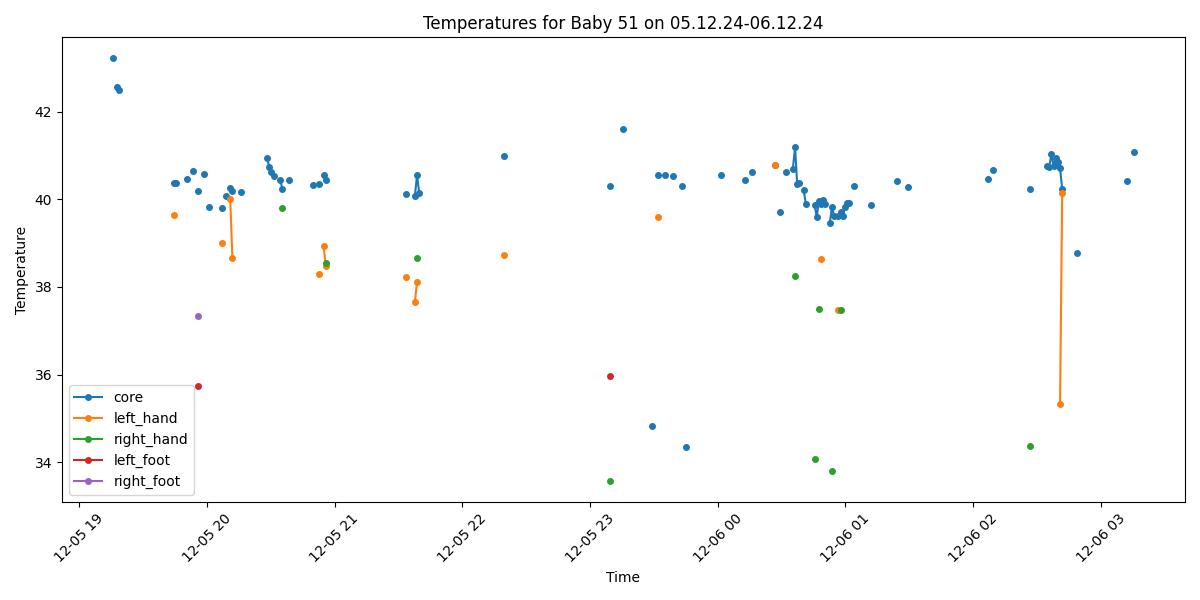

Source data for this figure (header and first rows):
Process, Image Path, core, left_hand, right_hand, left_foot, right_foot, limbs_avg, core_minus_limbs, diagnosis
False, /data/uabcvmsc/shared/newborn/51/05.12.2…, , , , , , , , 
False, /data/uabcvmsc/shared/newborn/51/05.12.2…, , , , , , , , 
False, /data/uabcvmsc/shared/newborn/51/05.12.2…, , , , , , , , 
False, /data/uabcvmsc/shared/newborn/51/05.12.2…, , , , , , , , 
False, /data/uabcvmsc/shared/newborn/51/05.12.2…, , , , , , , , 
False, /data/uabcvmsc/shared/newborn/51/05.12.2…, , , , , , , , 
False, /data/uabcvmsc/shared/newborn/51/05.12.2…, , , , , , , , 
False, /data/uabcvmsc/shared/newborn/51/05.12.2…, , , , , , , , 
False, /data/uabcvmsc/shared/newborn/51/05.12.2…, , , , , , , , 
True, /data/uabcvmsc/shared/newborn/51/05.12.2…, 43.21, , , , , , , Fever
False, /data/uabcvmsc/shared/newborn/51/05.12.2…, , , , , , , , 
True, /data/uabcvmsc/shared/newborn/51/05.12.2…, 42.56, , , , , , , Fever
True, /data/uabcvmsc/shared/newborn/51/05.12.2…, 42.49, , , , , , , Fever
False, /data/uabcvmsc/shared/newborn/51/05.12.2…, , , , , , , , 
True, /data/uabcvmsc/shared/newborn/51/05.12.2…, , , , , , , , No core temperature
True, /data/uabcvmsc/shared/newborn/51/05.12.2…, , , , , , , , No core temperature
True, /data/uabcvmsc/shared/newborn/51/05.12.2…, , , , , , , , No core temperature
False, /data/uabcvmsc/shared/newborn/51/05.12.2…, , , , , , , , 
False, /data/uabcvmsc/shared/newborn/51/05.12.2…, , , , , , , , 
False, /data/uabcvmsc/shared/newborn/51/05.12.2…, , , , , , , , 
False, /data/uabcvmsc/shared/newborn/51/05.12.2…, , , , , , , , 
False, /data/uabcvmsc/shared/newborn/51/05.12.2…, , , , , , , , 
False, /data/uabcvmsc/shared/newborn/51/05.12.2…, , , , , , , , 
True, /data/uabcvmsc/shared/newborn/51/05.12.2…, , , , , , , , No core temperature
True, /data/uabcvmsc/shared/newborn/51/05.12.2…, , , , , , , , No core temperature
True, /data/uabcvmsc/shared/newborn/51/05.12.2…, , , , , , , , No core temperature
True, /data/uabcvmsc/shared/newborn/51/05.12.2…, , , , , , , , No core temperature
False, /data/uabcvmsc/shared/newborn/51/05.12.2…, , , , , , , , 
False, /data/uabcvmsc/shared/newborn/51/05.12.2…, , , , , , , , 
False, /data/uabcvmsc/shared/newborn/51/05.12.2…, , , , , , , , 
False, /data/uabcvmsc/shared/newborn/51/05.12.2…, , , , , , , , 
False, /data/uabcvmsc/shared/newborn/51/05.12.2…, , , , , , , , 
True, /data/uabcvmsc/shared/newborn/51/05.12.2…, , , , , , , , No core temperature
False, /data/uabcvmsc/shared/newborn/51/05.12.2…, , , , , , , , 
False, /data/uabcvmsc/shared/newborn/51/05.12.2…, , , , , , , , 
False, /data/uabcvmsc/shared/newborn/51/05.12.2…, , , , , , , , 
False, /data/uabcvmsc/shared/newborn/51/05.12.2…, , , , , , , , 
True, /data/uabcvmsc/shared/newborn/51/05.12.2…, 40.38, 39.64, , , , 39.64, 0.74, Fever
True, /data/uabcvmsc/shared/newborn/51/05.12.2…, 40.38, , , , , , , Fever
True, /data/uabcvmsc/shared/newborn/51/05.12.2…, , , , , , , , No core temperature
False, /data/uabcvmsc/shared/newborn/51/05.12.2…, , , , , , , , 
False, /data/uabcvmsc/shared/newborn/51/05.12.2…, , , , , , , , 
True, /data/uabcvmsc/shared/newborn/51/05.12.2…, , , , , , , , No core temperature
True, /data/uabcvmsc/shared/newborn/51/05.12.2…, 40.46, , , , , , , Fever
False, /data/uabcvmsc/shared/newborn/51/05.12.2…, , , , , , , , 
False, /data/uabcvmsc/shared/newborn/51/05.12.2…, , , , , , , , 
True, /data/uabcvmsc/shared/newborn/51/05.12.2…, 40.65, , , , , , , Fever
True, /data/uabcvmsc/shared/newborn/51/05.12.2…, , , , , , , , No core temperature
True, /data/uabcvmsc/shared/newborn/51/05.12.2…, 40.19, , , 35.74, 37.33, 36.53, 3.66, Fever and Peripheral shutdown
True, /data/uabcvmsc/shared/newborn/51/05.12.2…, , , , , , , , No core temperature
True, /data/uabcvmsc/shared/newborn/51/05.12.2…, , , , , , , , No core temperature
True, /data/uabcvmsc/shared/newborn/51/05.12.2…, 40.57, , , , , , , Fever
True, /data/uabcvmsc/shared/newborn/51/05.12.2…, , , , , , , , No core temperature
True, /data/uabcvmsc/shared/newborn/51/05.12.2…, 39.82, , , , , , , Fever
True, /data/uabcvmsc/shared/newborn/51/05.12.2…, , , , , , , , No core temperature
True, /data/uabcvmsc/shared/newborn/51/05.12.2…, , , , , , , , No core temperature
True, /data/uabcvmsc/shared/newborn/51/05.12.2…, , , , , , , , No core temperature
True, /data/uabcvmsc/shared/newborn/51/05.12.2…, , , , , , , , No core temperature
False, /data/uabcvmsc/shared/newborn/51/05.12.2…, , , , , , , , 
True, /data/uabcvmsc/shared/newborn/51/05.12.2…, 39.79, 39.01, , , , 39.01, 0.78, Fever
... 440 more rows
